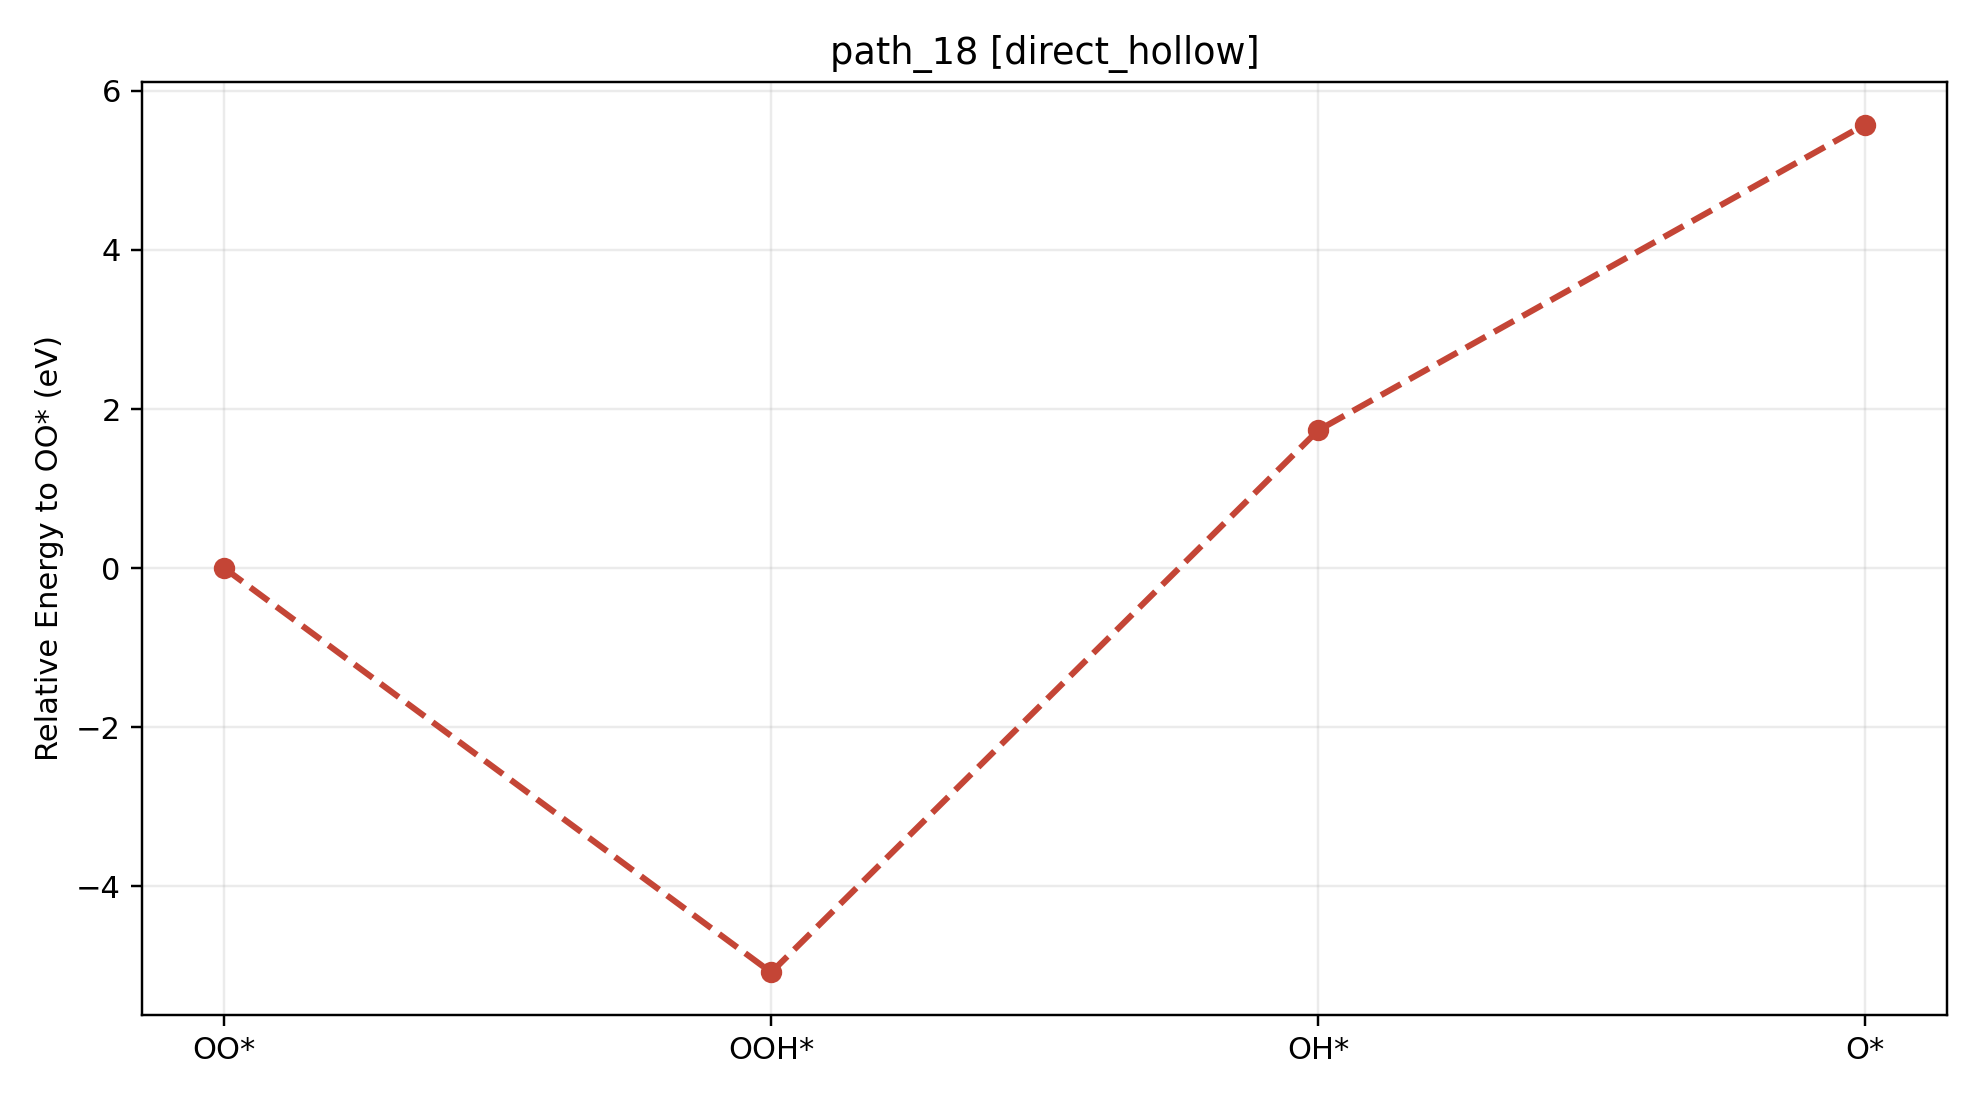

Data behind this chart, as committed beside it:
path_id, context, step_index, state, state_label, node_id, final_energy_eV, relative_to_start_eV, delta_from_previous_step_eV, max_force_eVA
path_18, direct_hollow, 0, O2, OO*, direct_hollow__O2__O2_side_on_tilt30_az3…, -539.9, 0.000000, 0.000000, 0.009936
path_18, direct_hollow, 1, OOH, OOH*, direct_hollow__OOH__OOH_default_tilt30_a…, -544.9, -5.081, -5.081, 0.009754
path_18, direct_hollow, 2, OH, OH*, direct_hollow__OH__OH_co_bound_tilt30_az…, -538.1, 1.731, 6.812, 0.009497
path_18, direct_hollow, 3, O, O*, direct_hollow__O__O_atom_tilt0_az0, -534.3, 5.575, 3.844, 0.009368
